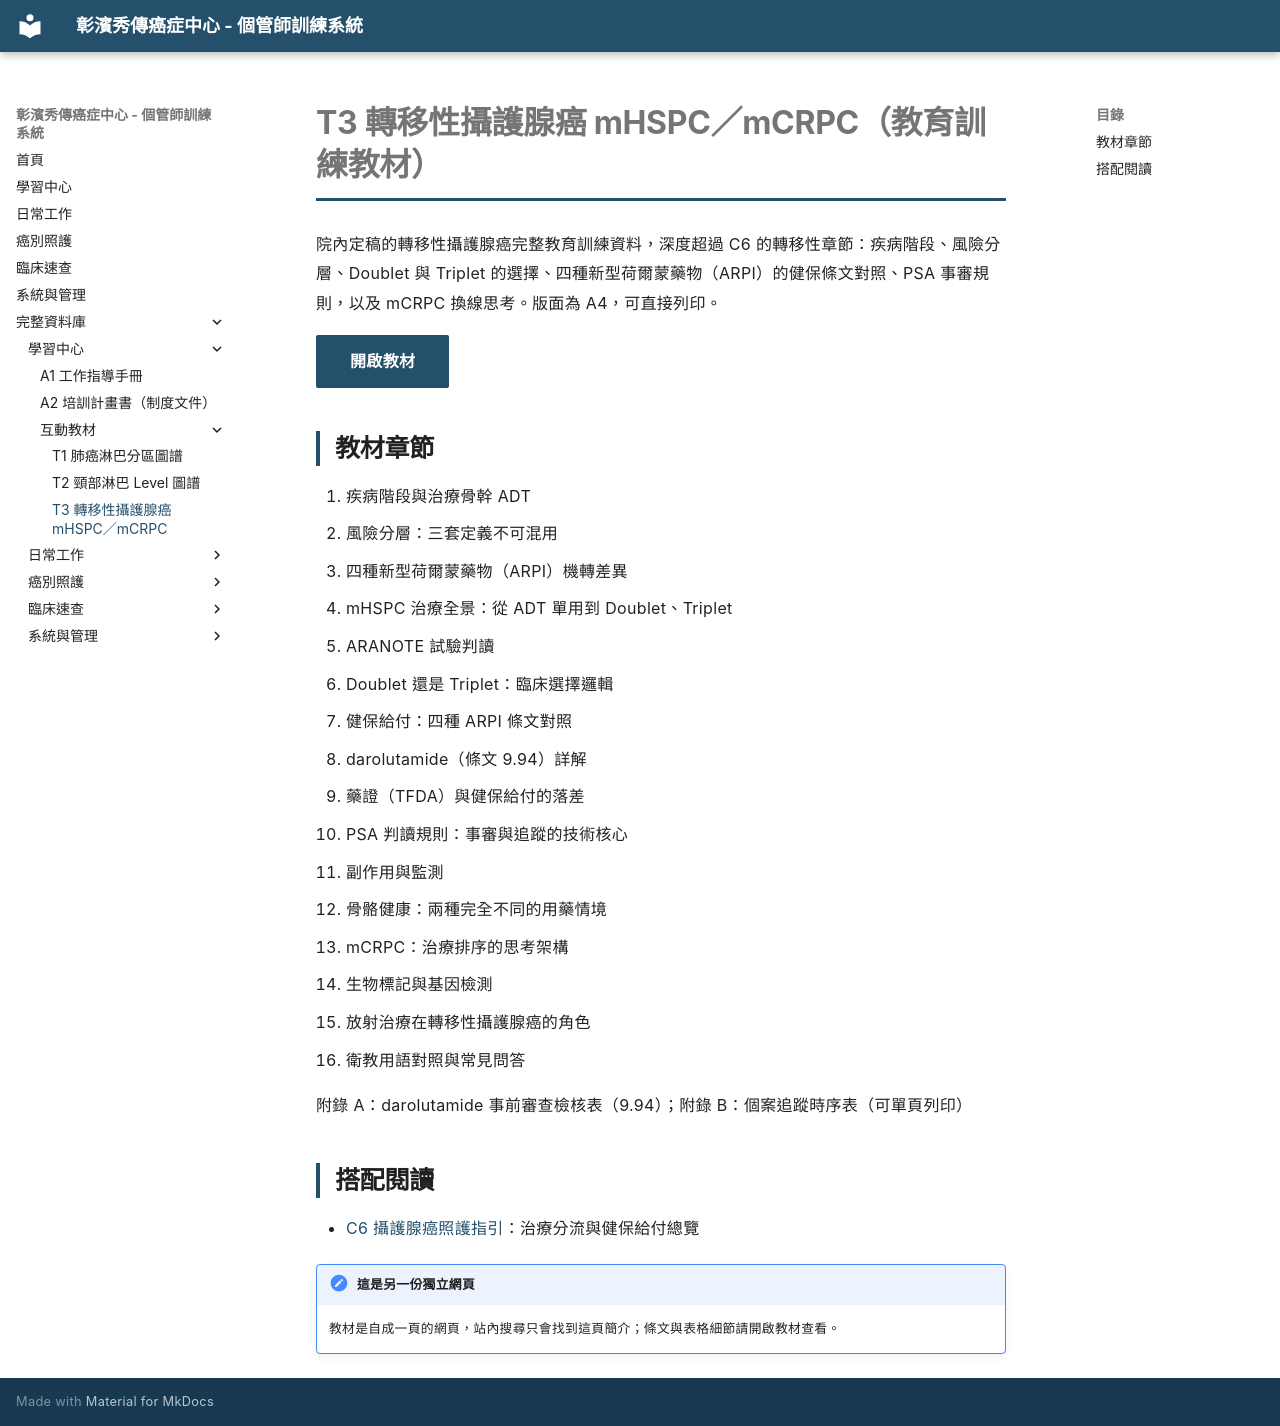

repository: Sela1227/CCM-manual · page: T3_prostate-mhspc-mcrpc/index.html · generator: mkdocs

---
category: learn
---

# T3 轉移性攝護腺癌 mHSPC／mCRPC（教育訓練教材）

院內定稿的轉移性攝護腺癌完整教育訓練資料，深度超過 C6 的轉移性章節：疾病階段、風險分層、Doublet 與 Triplet 的選擇、四種新型荷爾蒙藥物（ARPI）的健保條文對照、PSA 事審規則，以及 mCRPC 換線思考。版面為 A4，可直接列印。

[開啟教材](prostate-mhspc-mcrpc/index.html){ .md-button .md-button--primary }

## 教材章節

1. 疾病階段與治療骨幹 ADT
2. 風險分層：三套定義不可混用
3. 四種新型荷爾蒙藥物（ARPI）機轉差異
4. mHSPC 治療全景：從 ADT 單用到 Doublet、Triplet
5. ARANOTE 試驗判讀
6. Doublet 還是 Triplet：臨床選擇邏輯
7. 健保給付：四種 ARPI 條文對照
8. darolutamide（條文 9.94）詳解
9. 藥證（TFDA）與健保給付的落差
10. PSA 判讀規則：事審與追蹤的技術核心
11. 副作用與監測
12. 骨骼健康：兩種完全不同的用藥情境
13. mCRPC：治療排序的思考架構
14. 生物標記與基因檢測
15. 放射治療在轉移性攝護腺癌的角色
16. 衛教用語對照與常見問答

附錄 A：darolutamide 事前審查檢核表（9.94）；附錄 B：個案追蹤時序表（可單頁列印）

## 搭配閱讀

- [C6 攝護腺癌照護指引](C6_prostate-cancer.md#treatment)：治療分流與健保給付總覽

!!! note "這是另一份獨立網頁"
    教材是自成一頁的網頁，站內搜尋只會找到這頁簡介；條文與表格細節請開啟教材查看。
